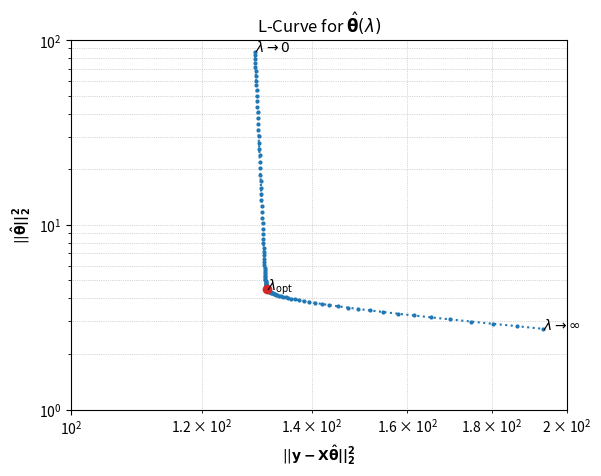

Write Python code to recreate this figure.
import numpy as np
import matplotlib.pyplot as plt
from numpy.linalg import inv, matrix_rank, cond
from scipy.linalg import svd, diagsvd

rng = np.random.default_rng(1234)

mu = np.array([0, 0])
tmp = 1 - 1e-4
cov = [[1, tmp], [tmp, 1]]
M, N = 2**7, mu.shape[0]

X = rng.multivariate_normal(mu, cov, size=M, method='cholesky')
[U, s, Vh] = svd(X)
Uh = U.T.conj()
V = Vh.T.conj()
S = diagsvd(s, M, N)
I = np.eye(N)

n = rng.standard_normal(size=M)

y = (2 * X[:, 0] + X[:, 1] + n)[:, None]

matrix_rank(X), s.shape[0], cond(X), s[0] / s[-1]

lmb = np.logspace(-2.2, 1.9, 2**7)
lcurve = np.zeros([2, lmb.shape[0]])

for cnt, val in enumerate(lmb):
    X_reg_left_inv = V @ inv(S.T @ S + val * I) @ S.T  @ Uh
    theta_hat = X_reg_left_inv @ y
    tmp = y - X @ theta_hat
    lcurve[0, cnt] = tmp.T.conj() @ tmp
    lcurve[1, cnt] = theta_hat.T.conj() @  theta_hat

curvature = np.gradient(np.gradient(lcurve[1, :]))
lmb_opt_idx = np.argmin(np.abs(curvature))

plt.loglog(lcurve[0, :], lcurve[1, :], 'o:', ms=2)
plt.loglog(lcurve[0, lmb_opt_idx], lcurve[1, lmb_opt_idx], 'C3o')
plt.text(lcurve[0, 0], lcurve[1, 0], r'$\lambda\rightarrow 0$')
plt.text(lcurve[0, -1], lcurve[1, -1], r'$\lambda\rightarrow \infty$')
plt.text(lcurve[0, lmb_opt_idx], lcurve[1, lmb_opt_idx],
         r'$\lambda_\mathrm{opt}$')
plt.xlabel(r'$||\bf{y} - \bf{X \hat{\theta}}||_2^2$')
plt.ylabel(r'$||\bf{\hat{\theta}}||_2^2$')
plt.title(r'L-Curve for $\hat{\bf{\theta}}(\lambda)$')
plt.xlim(100, 200)
plt.ylim(1, 100)
plt.grid(True, which='both', ls=':', lw=0.5)

# l-curve for tikzpicture in ddasp_exercise_slides.tex
print('coordinates {', sep='', end='')
for cnt, val in enumerate(lmb):
    print('(', np.log10(lcurve[0, cnt]), ',', np.log10(
        lcurve[1, cnt]), ')', sep='', end='')
print('};', sep='', end='')

# l-curve values of opt lambda for tikzpicture in ddasp_exercise_slides.tex
print('coordinates {', sep='', end='')
print('(', np.log10(lcurve[0, lmb_opt_idx]), ',', np.log10(
    lcurve[1, lmb_opt_idx]), ')', sep='', end='')
print('};', sep='', end='')

# l-curve values for small lambda for tikzpicture in ddasp_exercise_slides.tex
print('coordinates {', sep='', end='')
print('(', np.log10(lcurve[0, 0]), ',', np.log10(
    lcurve[1, 0]), ')', sep='', end='')
print('};', sep='', end='')

# l-curve values for large lambda for tikzpicture in ddasp_exercise_slides.tex
print('coordinates {', sep='', end='')
print('(', np.log10(lcurve[0, -1]), ',', np.log10(
    lcurve[1, -1]), ')', sep='', end='')
print('};', sep='', end='')